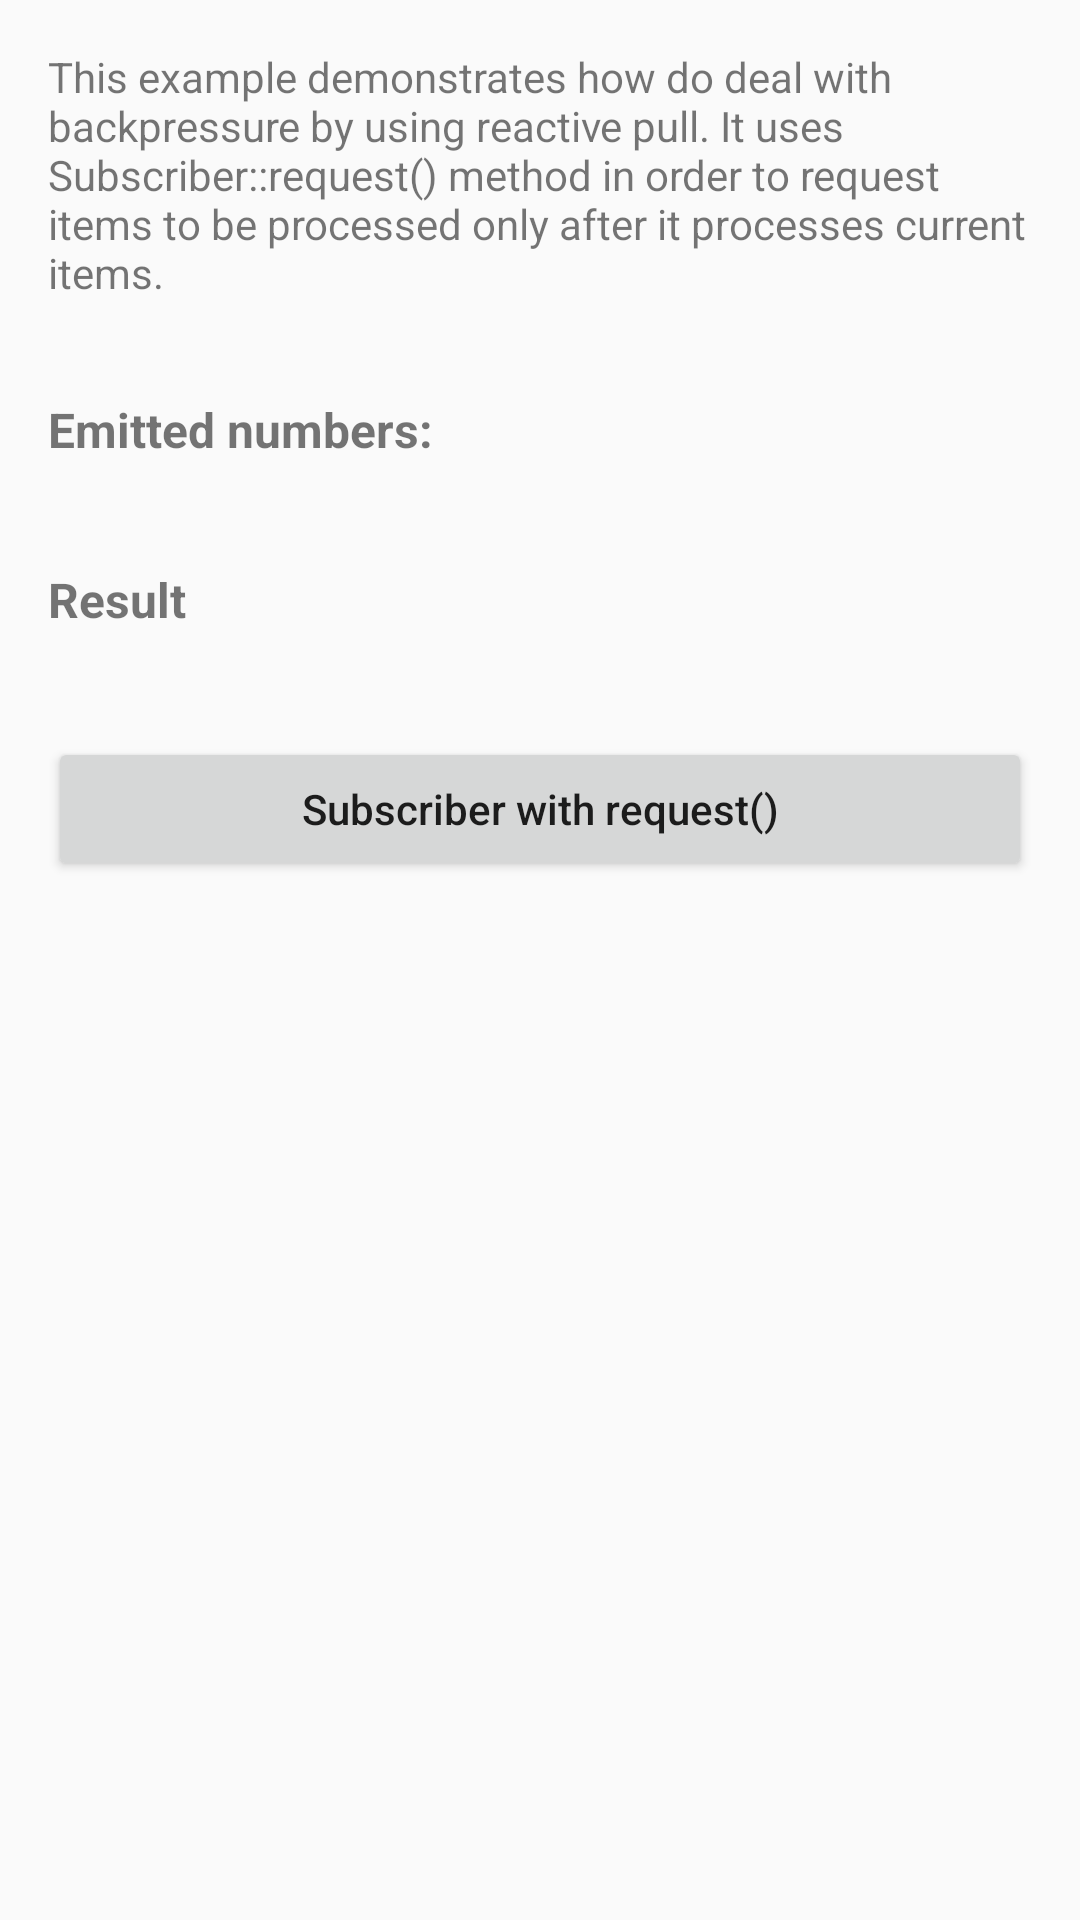

Layout XML and referenced resources for this Android screen:
<!-- AndroidManifest.xml: application theme AppTheme -->
<!-- res/layout/activity_backpressure_reactive_pull_example.xml -->
<?xml version="1.0" encoding="utf-8"?>
<android.support.design.widget.CoordinatorLayout xmlns:android="http://schemas.android.com/apk/res/android"
    android:id="@+id/activity_backpressure_reactive_pull_layout"
    android:layout_width="match_parent"
    android:layout_height="match_parent">

    <ScrollView
        android:layout_width="match_parent"
        android:layout_height="match_parent">

        <LinearLayout
            android:layout_width="match_parent"
            android:layout_height="match_parent"
            android:orientation="vertical"
            android:padding="16dp">

            <TextView
                android:layout_width="match_parent"
                android:layout_height="wrap_content"
                android:text="This example demonstrates how do deal with backpressure by using reactive pull. It uses Subscriber::request() method in order to request items to be processed only after it processes current items." />

            <TextView
                android:layout_width="match_parent"
                android:layout_height="wrap_content"
                android:layout_marginTop="32dp"
                android:text="Emitted numbers:"
                android:textSize="16dp"
                android:textStyle="bold" />

            <TextView
                android:id="@+id/tv_emitted_numbers"
                android:layout_width="match_parent"
                android:layout_height="wrap_content"
                android:paddingBottom="16dp" />

            <TextView
                android:layout_width="match_parent"
                android:layout_height="wrap_content"
                android:text="Result"
                android:textSize="16dp"
                android:textStyle="bold" />

            <TextView
                android:id="@+id/tv_result"
                android:layout_width="match_parent"
                android:layout_height="wrap_content"
                android:paddingBottom="16dp" />


            <LinearLayout
                android:layout_width="match_parent"
                android:layout_height="match_parent"
                android:orientation="vertical">

                <Button
                    android:id="@+id/btn_subscriber_with_request_method_call_test"
                    android:layout_width="match_parent"
                    android:layout_height="wrap_content"
                    android:text="Subscriber with request()"
                    android:textAllCaps="false" />

            </LinearLayout>

        </LinearLayout>

    </ScrollView>

</android.support.design.widget.CoordinatorLayout>
<!-- resources referenced by this layout -->
<resources>
  <style name="AppTheme" parent="Theme.AppCompat.Light.DarkActionBar">
          
          <item name="colorPrimary">@color/colorPrimary</item>
          <item name="colorPrimaryDark">@color/colorPrimaryDark</item>
          <item name="colorAccent">@color/colorAccent</item>
      </style>
  <color name="colorPrimary">#3F51B5</color>
  <color name="colorPrimaryDark">#303F9F</color>
  <color name="colorAccent">#FF4081</color>
</resources>
